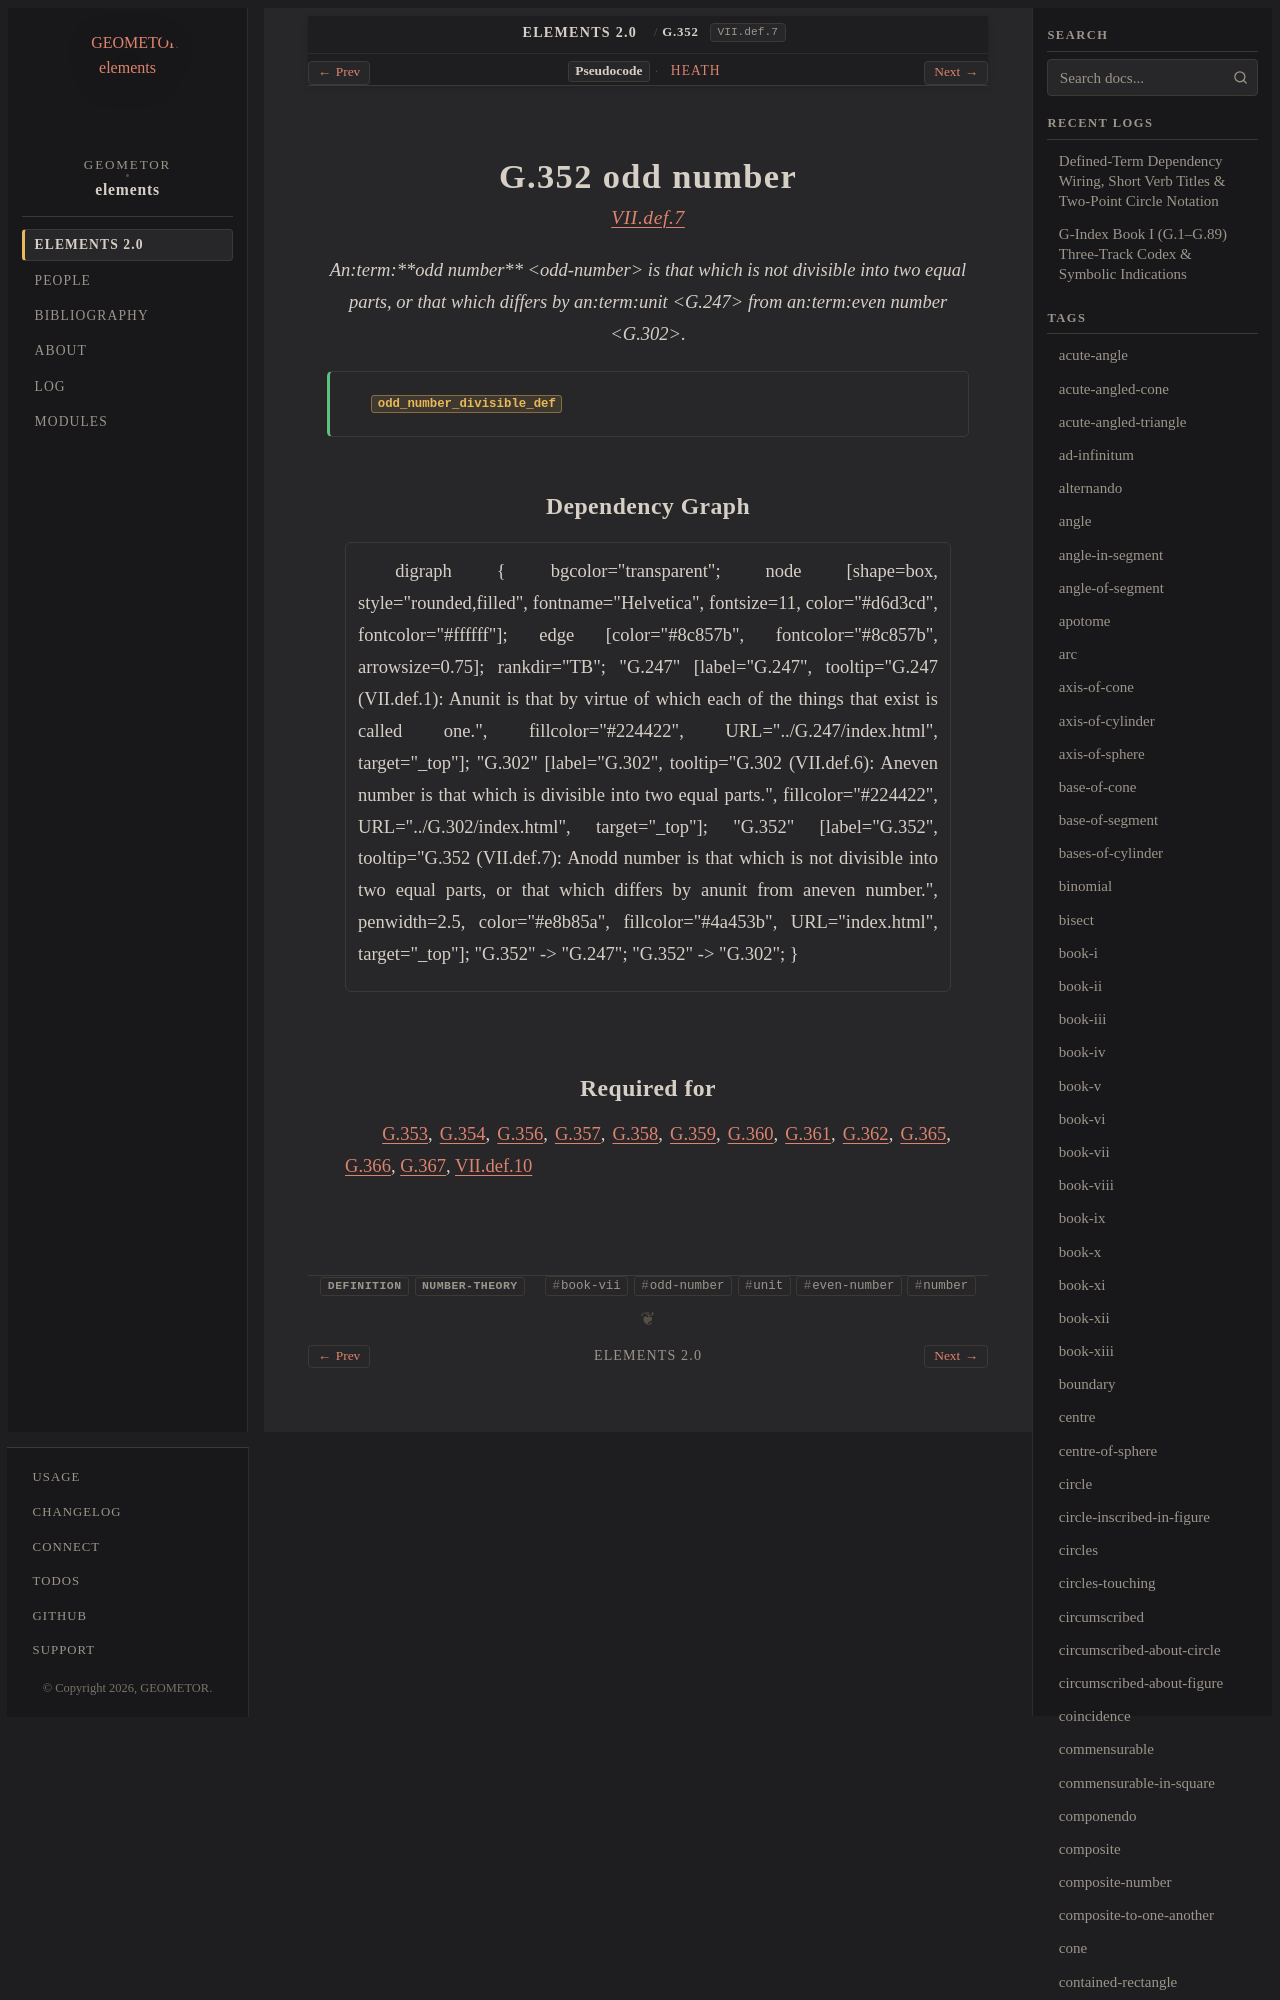

repository: geometor/elements · page: elements2/G.352/index.html · generator: sphinx

:order: 352
:number: 352
:canonical_id: G.352
:original_id: VII.def.7
:title: G.352 odd number
:volume: II
:book: VII
:type: def
:categories: definition, number-theory
:category: definition, number-theory
:tags: book-vii, odd-number, unit, even-number, number
:dependencies: G.247, G.302
:excerpt: Anodd number is that which is not divisible into two equal parts, or that which differs by anunit from aneven number.

.. _G.352:
.. _VII.def.7:
